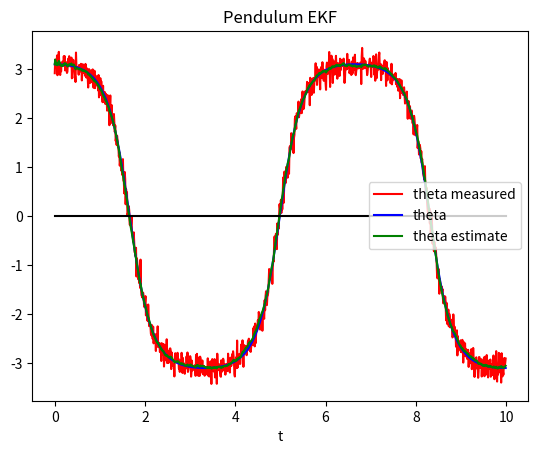

Reproduce this figure in Python.
#!/usr/bin/env python3
# -*- coding: utf-8 -*-
"""
Created on Sat Jul  2 13:33:16 2022

[redacted]
"""

import numpy as np
import matplotlib.pyplot as plt

R = 0.0001 #Variance of noise, no convariance matrix because both noise values currently satisfy same distribution
Q = 0.02 #Variance of measurement noise
x0 = np.array([[3.1],[0]]) #theta, omega
Sigma0 = np.array([[1,0],[0,1]])
N = 1000 #number of steps
g = 10
l = 1
k = g/l
dt = 1E-2

G = np.array([[1-k*dt**2,dt],[-k * dt, 1]]) #Jacobian of evolution function
#B = 0
C = np.array([[1,0]]) #row vector

x = np.zeros((N,2,1))
#u = np.zeros((N,2)) #Control
np.random.seed(seed=10)
epsilon = np.random.normal(0,np.sqrt(R),(N,2,1))
delta = np.random.normal(0,np.sqrt(Q),N)
mu = np.zeros((N,2,1))
Sigma = np.zeros((N,2,2))

#for i in range(N):
#    u[i] = 0.1

t = dt * np.arange(N)
z = np.zeros(N)

def evolve(x):
    output = np.zeros((2,1))
    output[0] = x[0] + dt * x[1] - dt**2 * k * np.sin(x[0])
    output[1] = x[1] - dt * k * np.sin(x[0])
    return output

#simulation
x[0] = x0
for i in range(1,N):
    x[i] = evolve(x[i-1])
    #x[i] += epsilon[i]

#measurement
for i in range(0,N):
    z[i] = np.matmul(C, x[i]) + delta[i]
    #only theta is measured
    
#kalman filter (kalman gain)
mu[0] = x0
Sigma[0] = Sigma0
mu_pred = np.zeros((2,1))
for i in range (1,N):
    #prediction
    mu_pred = evolve(mu[i-1])
    Sigma_pred = np.matmul(np.matmul(G, Sigma[i-1]),G.T) + R
    #kalman gain
    K = np.matmul(np.matmul(Sigma_pred,C.T),np.linalg.inv(np.matmul(np.matmul(C,Sigma_pred),C.T)+Q))
    #K = np.array([[0.00],[0]])
    #measurement
    Sigma[i] = np.matmul(np.identity(2)-np.matmul(K,C),Sigma_pred)
    mu[i] = mu_pred + np.matmul(K,z[i]-np.matmul(C,mu_pred))

#print(np.max(np.abs(mu[:,0]-mu_k[:,0])))
#print((Sigma[-1]-Sigma_k[-1]))

plt.figure(1)

plt.plot(t, z, 'r', label = 'theta measured')
plt.plot(t, x[:,0], 'b', label = 'theta')
plt.plot(t, mu[:,0], 'g', label = 'theta estimate')
#plt.plot(t, x[:,1], 'g', label = 'omega')
plt.plot([0, np.max(t)],[0,0],'k')
plt.legend()
plt.xlabel('t')
plt.title('Pendulum EKF')

# plt.figure(2)
# plt.plot(t,Sigma[:,0,0],'b',label = 'theta variance')
# plt.plot(t,Sigma[:,1,0],'m')
# plt.plot(t,Sigma[:,0,1],'g',label = 'theta and omega covariance')
# plt.plot(t,Sigma[:,1,1],'r',label = 'omega variance')
# plt.legend()
# plt.xlabel('t')
# plt.title('EKF Covariance')

plt.show()

    